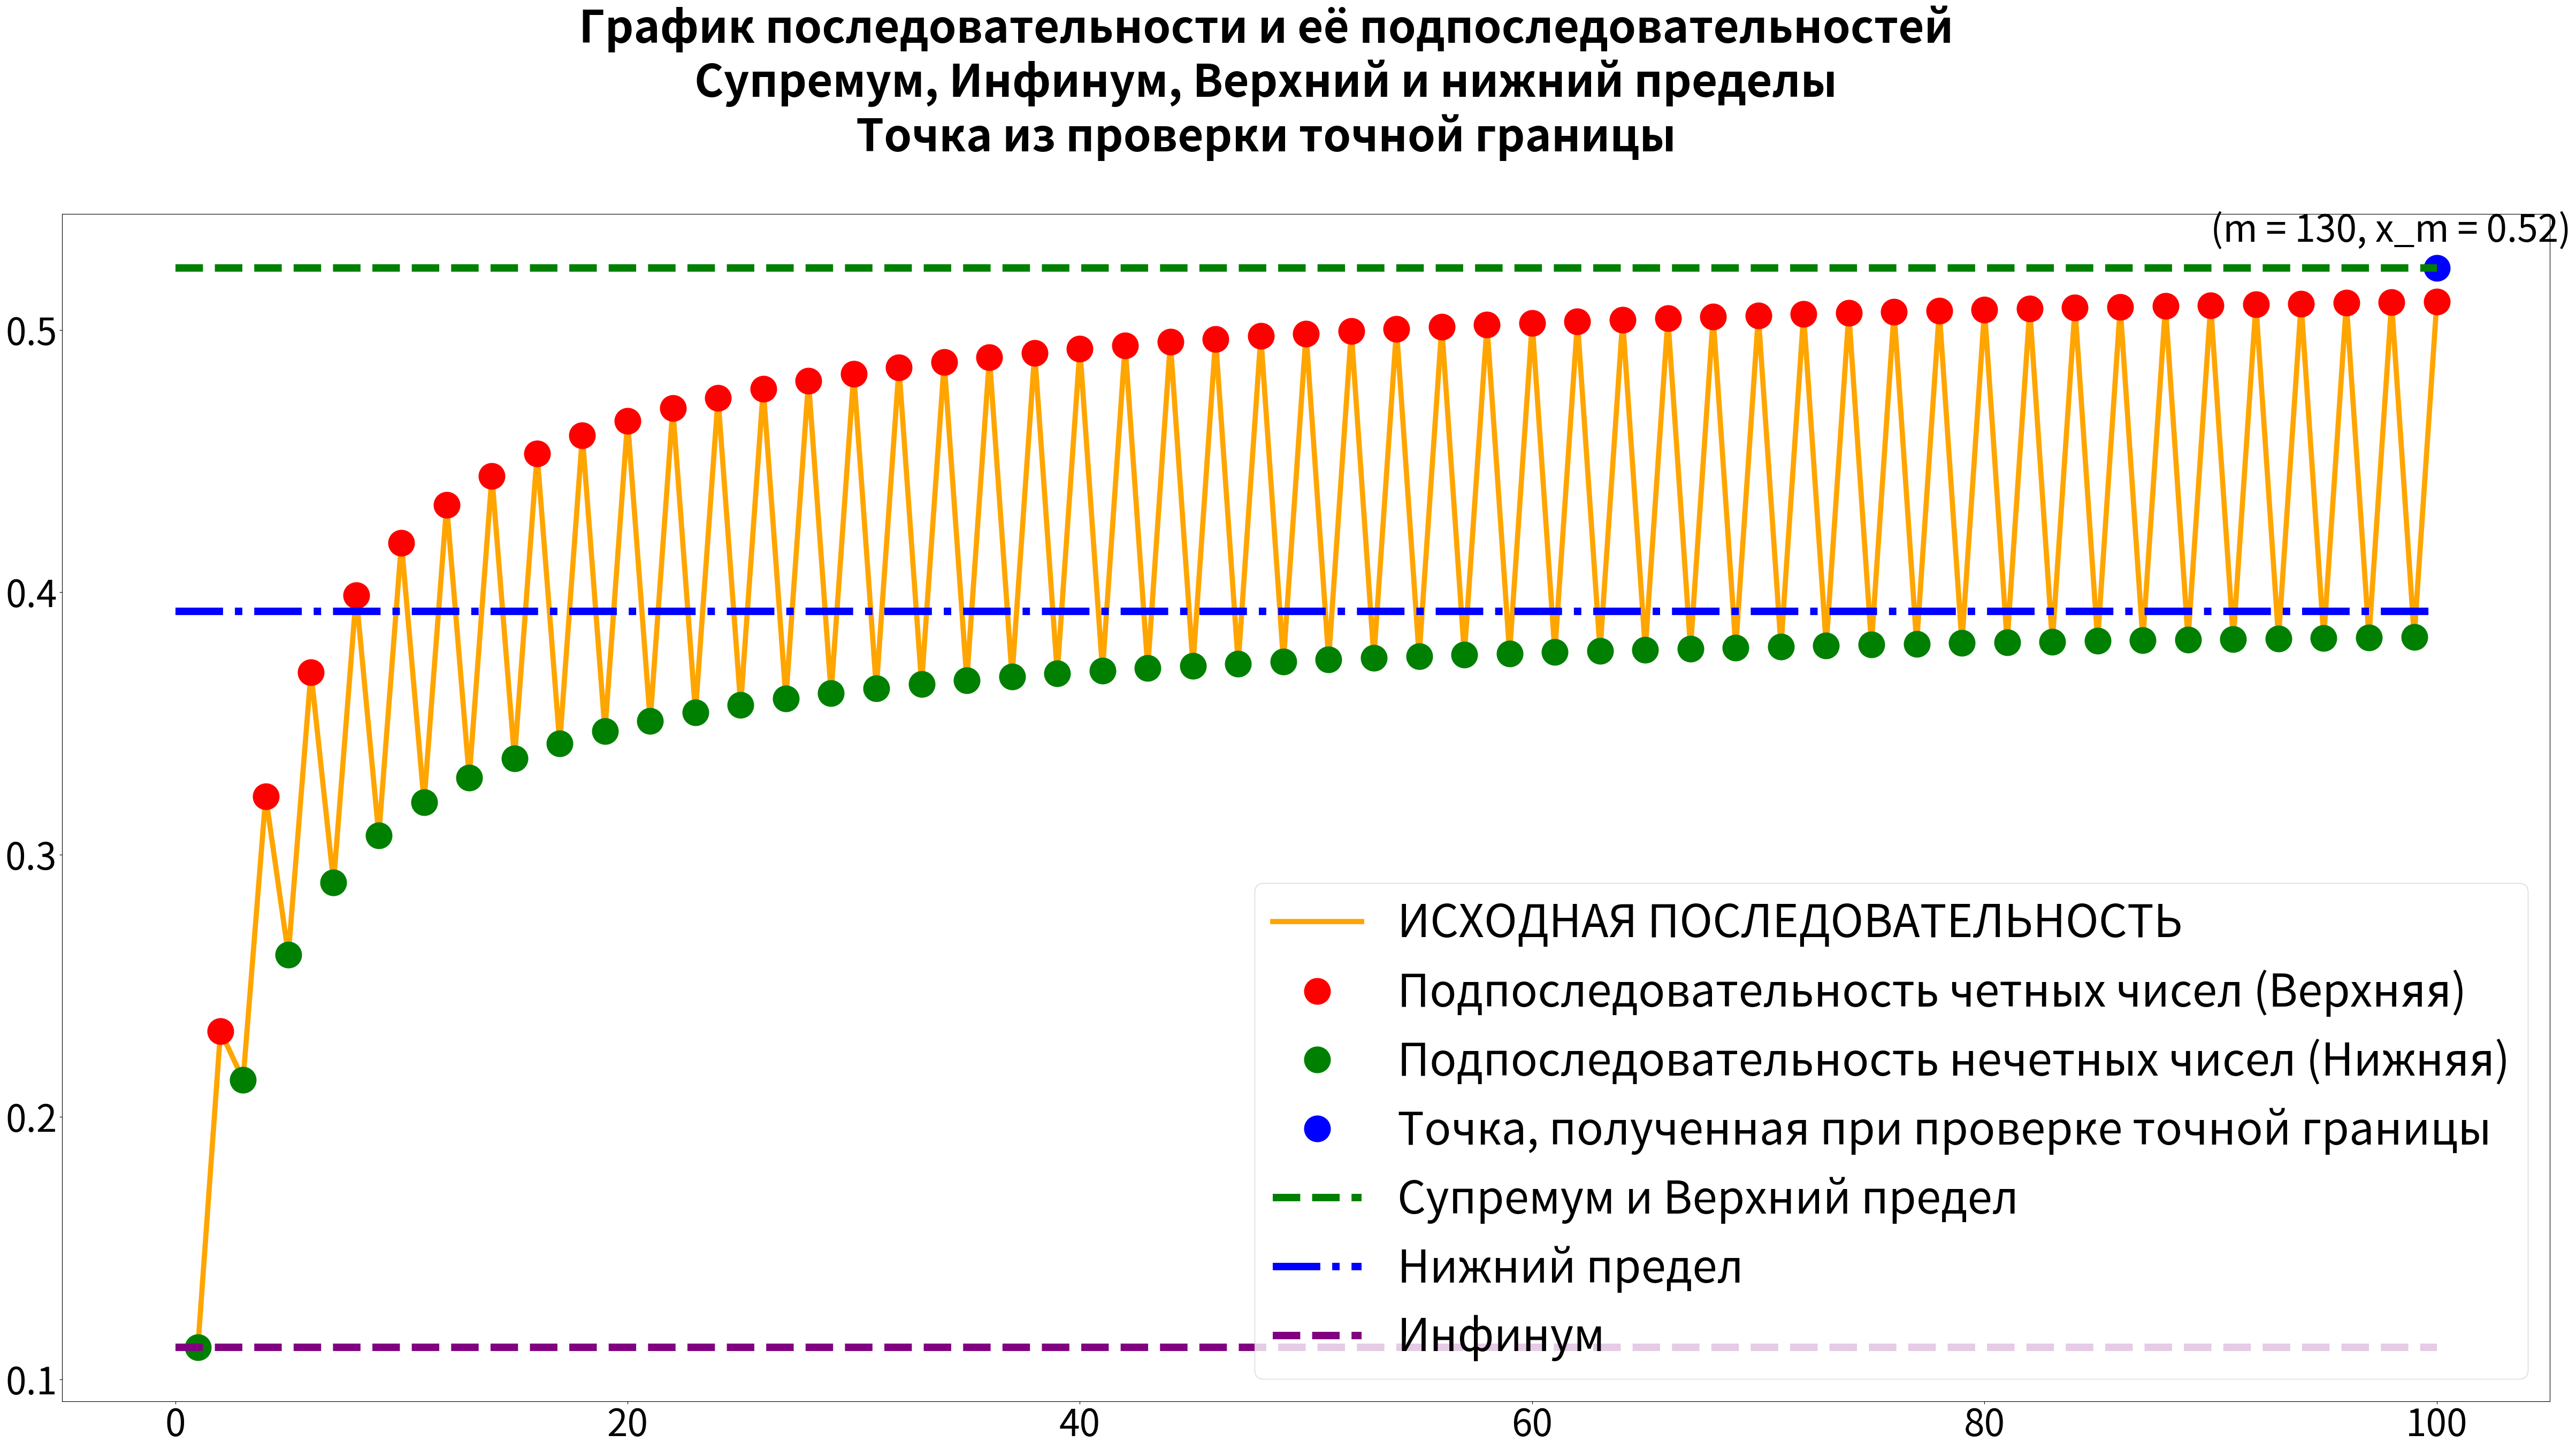
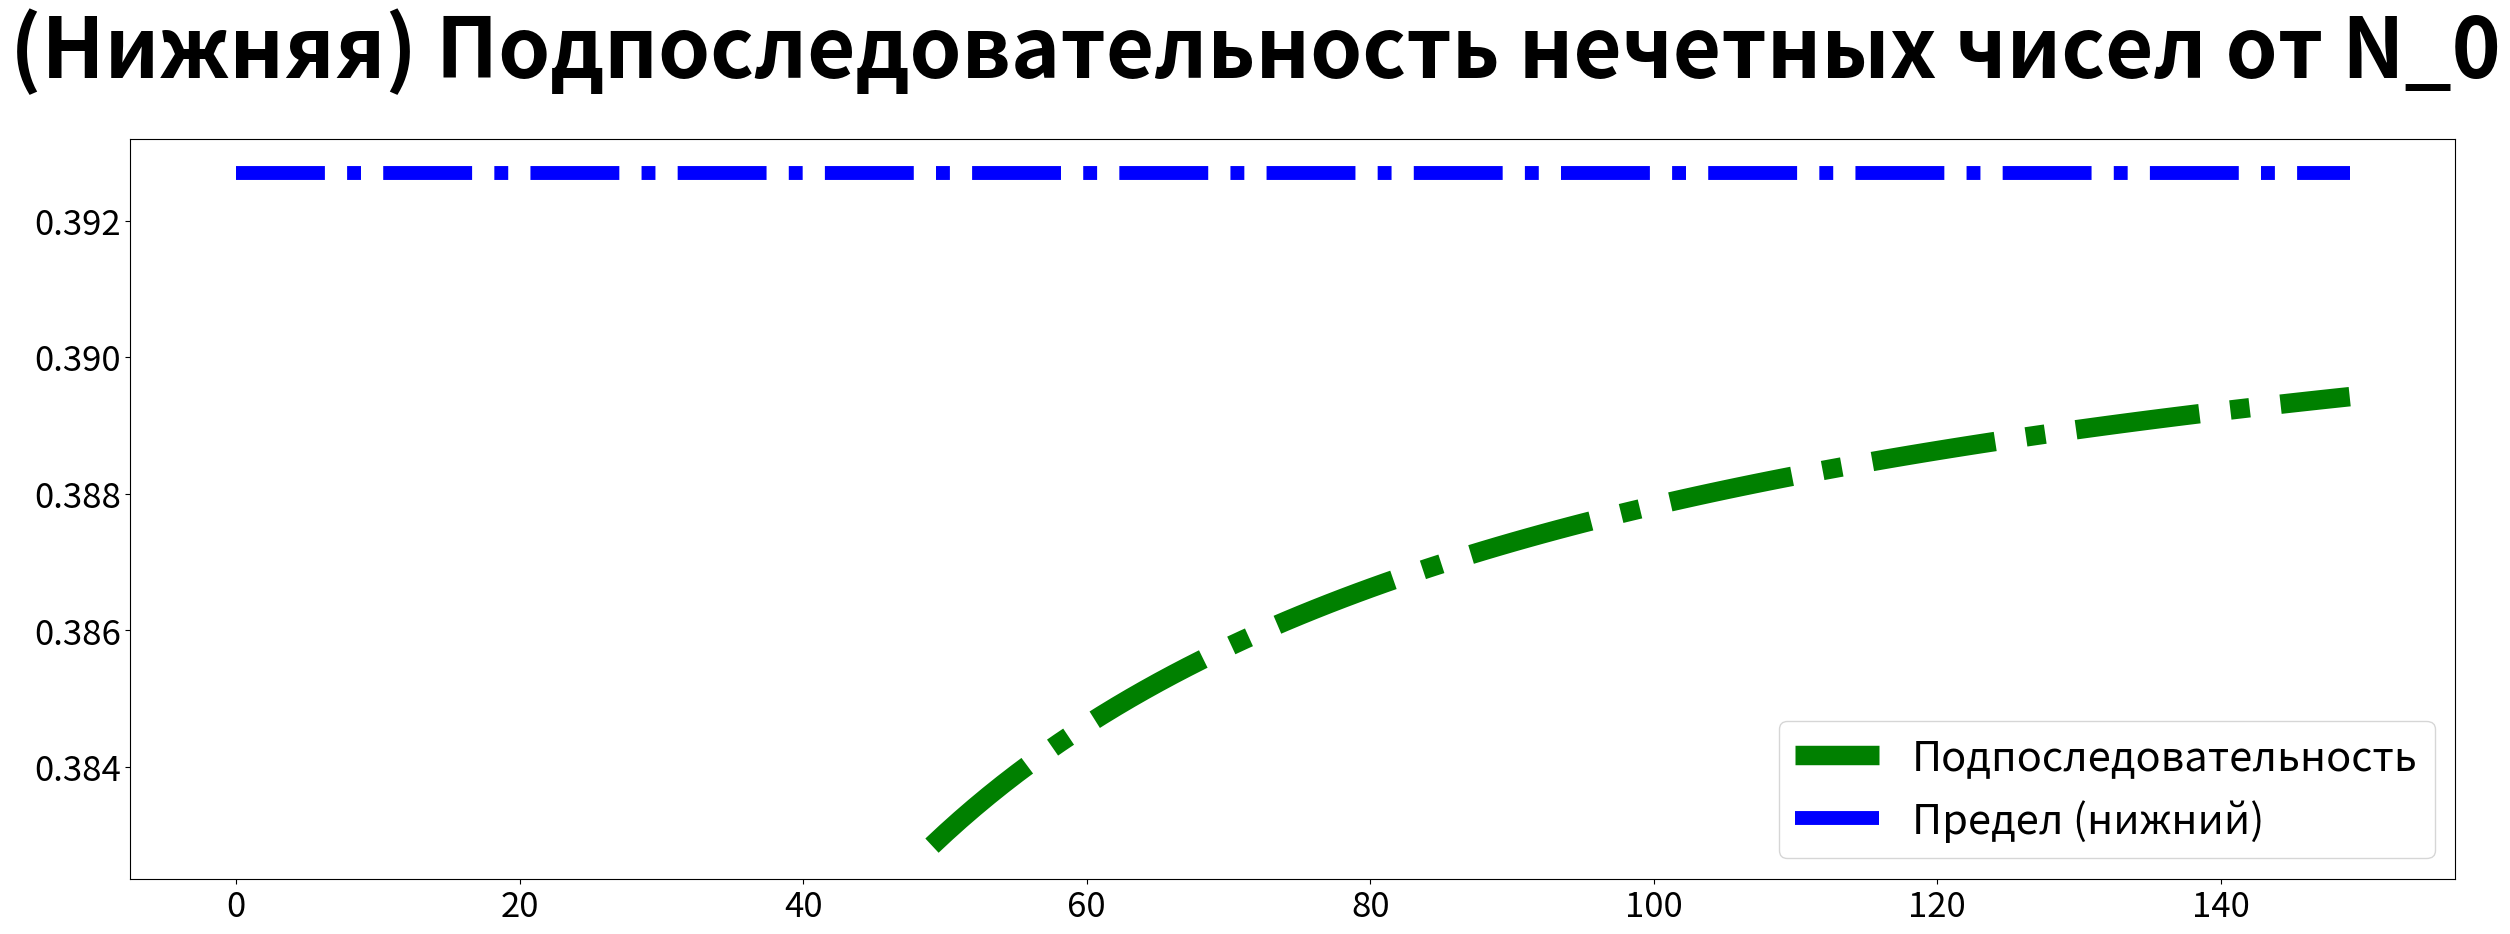

Write the Python code that produced these figures, in order.
# Импортируем необходимые библиотеки
import numpy as np
import matplotlib.pyplot as plt
import math
# Фунция подсчета значений исходной последовательности
def func(X):
    Y = np.arctan((2 + (-1) ** X) ** 0.5) * X / (2 * X + 5)
    return Y
# Фунция подсчета значений подпоследовательности нечетных чисел (нижней)
def func_1(X):
 Y = (math.pi * (X)) / (4 * (2 * X + 5))
 return Y
# Фунция подсчета значений подпоследовательности четных чисел (верхней)
def func_2(X):
 Y = (math.pi * (X)) / (3 * (2 * X + 5))
 return Y
# Первые 100 точек последовательности
n = np.arange(1, 101, 1)
# Нечетные точки последовательности (Для нижней подпоследовательности)
n_1 = np.arange(1, 101, 2)
# Четные точки последовательности (Для верхней подпоследовательности)
n_2 = np.arange(2, 101, 2)
# Получаем значения последовательности
x_n = func(n)
# Получаем значения последовательности
x_n1 = func_1(n_1)
# Получаем значения верхней подпоследовательности
x_n2 = func_2(n_2)
sup = math.pi / 6
# Задаем значение Супремума (и Верхнего предела, так как они равны)
inf = math.pi / 28
# Задаем значение Инфинума
lim_down = math.pi / 8
# Задаем значение Нижнего предела
# Проверим Точную границу
m = 0
x_m = 0
for i in range(100, 501):
    if (func(i) > sup - 0.01):
        m = i
        # Запомним точку, где смогли выйти за границу
        x_m = func(i)
        break
fig = plt.figure(figsize=(60,30))   # Размер графика

# Заголовок
ax = fig.add_subplot()
fig.subplots_adjust(top=0.85)
fig.suptitle('График последовательности и её подпоследовательностей\n' 
             'Супремум, Инфинум, Верхний и нижний пределы\n' 
             'Точка из проверки точной границы', fontsize=60, fontweight='bold')

# Размер координат осей абсцисс и ординат
plt.xticks(fontsize = 50)
plt.yticks(fontsize = 50)

# Чертим последовательность
plt.plot(n, x_n, color='orange', linewidth=7,
         label='ИСХОДНАЯ ПОСЛЕДОВАТЕЛЬНОСТЬ')

# Чертим Верхнюю подпоследовательность
plt.plot(n_2, x_n2, 'ro', markersize=35,
         label='Подпоследовательность четных чисел (Верхняя)')

# Чертим Нижнюю подпоследовательность
plt.plot(n_1, x_n1, 'go', markersize=35,
         label='Подпоследовательность нечетных чисел (Нижняя)')

# Покажем точку, вышедшую за границу И ее точную координату
plt.plot(100, x_m + 0.01, 'bo', markersize=35,
         label='Точка, полученная при проверке точной границы')
plt.text(90, x_m + 0.02, '({}, {})'.format
    (f"m = {m}", f"x_m = {round(x_m + 0.01, 2)}"), fontsize=50)

# Укажем уровень Супремума и Верхнего предела
plt.hlines(y = sup, xmin=0, xmax=100, linewidth=10,
           linestyle='dashed', colors='green',
           label='Супремум и Верхний предел')

# Укажем уровень Нижнего придела
plt.hlines(y = lim_down, xmin=0, xmax=100, linewidth=10,
           linestyle='dashdot', colors='blue',
           label='Нижний предел')

# Укажем уровень Инфинума
plt.hlines(y = inf, xmin=0, xmax=100, linewidth=10,
           linestyle='dashed', colors='purple', label='Инфинум')

# Выведем Легенду
plt.legend(loc=4, prop={'size': 60})

# Вывод полученного графика
plt.show()

# Функция подсчета значений Подпоследовательности
# нечетных чисел (Нижней) точно по решению из Тетради
def func_N_0(X):
    Y = (math.pi * (2 * X - 1))/(4 * (4 * X + 3))
    return Y
n_0 = (5 * math.pi) / (0.01 * 32)
# Задаем значение N_0, считая Эпсилон = 0.01
X_0 = np.arange(n_0, n_0 + 101, 1)
# 100 точек подпоследовательности начиная с N_0
Y_0 = func_N_0(X_0)
# Получим значения
fig = plt.figure(figsize=(30,10))   # Размер графика

# Заголовок
ax = fig.add_subplot()
fig.subplots_adjust(top=0.85)
fig.suptitle('(Нижняя) Подпоследовательность нечетных чисел от N_0',
             fontsize=60, fontweight='bold')

# Размер координат осей
plt.xticks(fontsize = 25)
plt.yticks(fontsize = 25)

# Чертим подпоследовательность
plt.plot(X_0, Y_0, color='green', linestyle='dashdot',
         linewidth=14, label='Подпоследовательность')

# Задаем и чертим её предел
lim_0 = math.pi / 8
plt.hlines(y = lim_0, xmin=0, xmax=n_0 + 100, linewidth=10,
           linestyle='dashdot', colors='blue', label='Предел (нижний)')

# Вывод легенды
plt.legend(loc=4, prop={'size': 30})

# Вывод полученного графика
plt.show()
